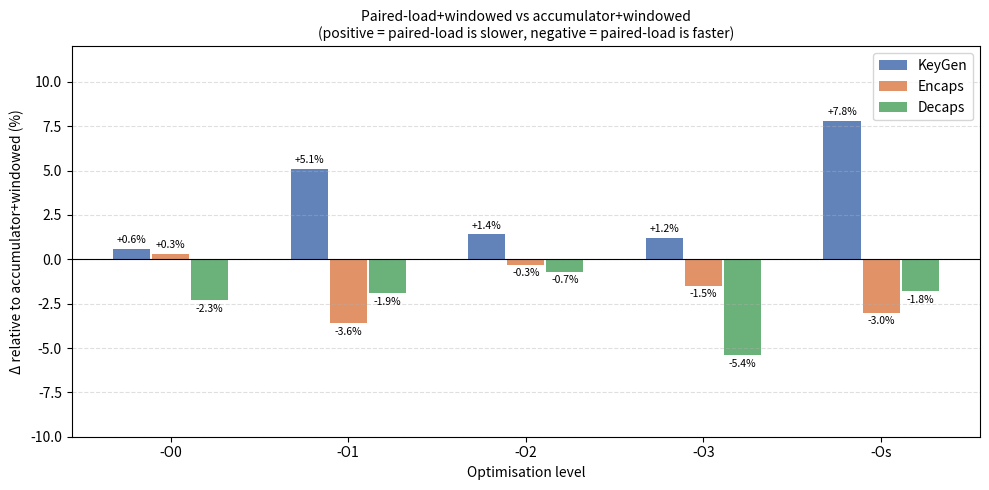

Source code (Python):
# plot_delta_h2h.py

import matplotlib.pyplot as plt
import numpy as np

OPT = ['-O0', '-O1', '-O2', '-O3', '-Os']
x   = np.arange(len(OPT))

# positive = v2+v3 slower than v1+v3
deltas = {
    'KeyGen': [+0.6, +5.1, +1.4, +1.2, +7.8],
    'Encaps': [+0.3, -3.6, -0.3, -1.5, -3.0],
    'Decaps': [-2.3, -1.9, -0.7, -5.4, -1.8],
}

ops    = ['KeyGen', 'Encaps', 'Decaps']
colors = {'KeyGen': '#4C72B0', 'Encaps': '#DD8452', 'Decaps': '#55A868'}
bw     = 0.22
offsets = {'KeyGen': -bw, 'Encaps': 0, 'Decaps': bw}

fig, ax = plt.subplots(figsize=(10, 5))

for op, off in offsets.items():
    bars = ax.bar(x + off, deltas[op], bw * 0.95,
                  label=op, color=colors[op], alpha=0.88)
    for bar, val in zip(bars, deltas[op]):
        va   = 'bottom' if val >= 0 else 'top'
        ypos = val + 0.2 if val >= 0 else val - 0.2
        ax.text(bar.get_x() + bar.get_width() / 2,
                ypos, f'{val:+.1f}%',
                ha='center', va=va, fontsize=7.5)

ax.axhline(0, color='black', linewidth=0.8)
ax.set_xticks(x)
ax.set_xticklabels(OPT)
ax.set_xlabel('Optimisation level')
ax.set_ylabel('Δ relative to accumulator+windowed (%)')
ax.set_title('Paired-load+windowed vs accumulator+windowed\n'
             '(positive = paired-load is slower, negative = paired-load is faster)',
             fontsize=10)
ax.legend()
ax.grid(axis='y', linestyle='--', alpha=0.4)
ax.set_ylim(-10, 12)

plt.tight_layout()
plt.savefig('v2v3_delta_h2h.pdf', bbox_inches='tight')
plt.savefig('v2v3_delta_h2h.png', dpi=150, bbox_inches='tight')
print("Saved v2v3_delta_h2h")
plt.close()
